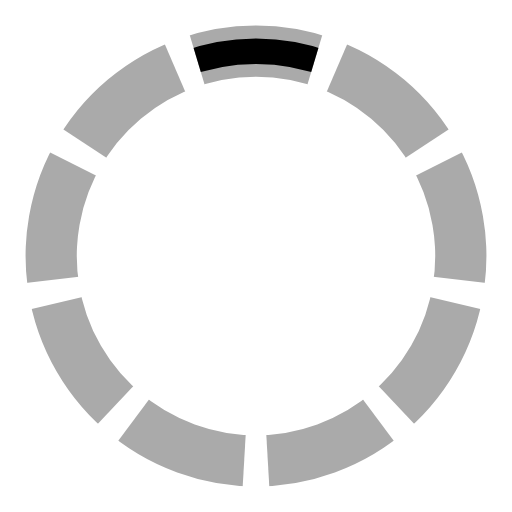
t = 0.00 s
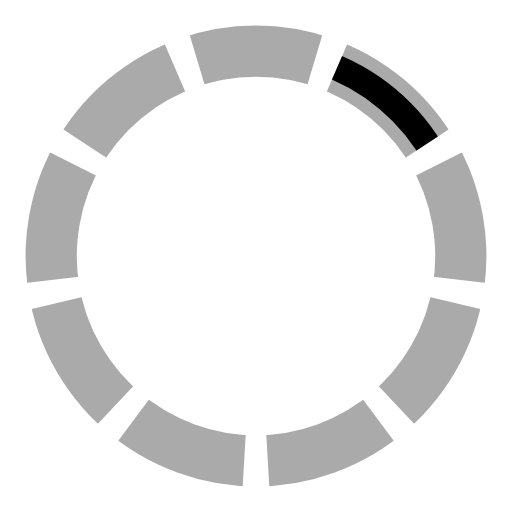
t = 0.33 s
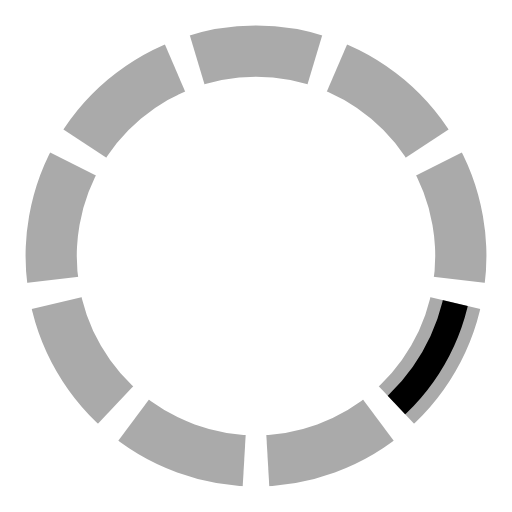
t = 0.67 s
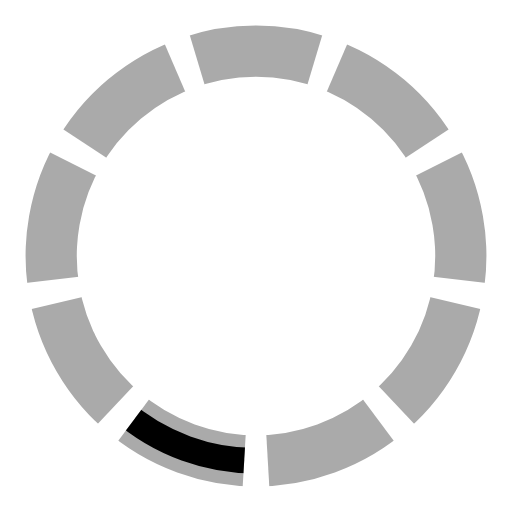
t = 1.00 s
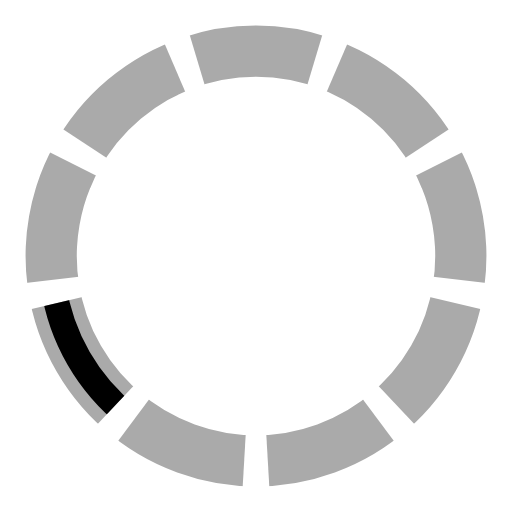
t = 1.33 s
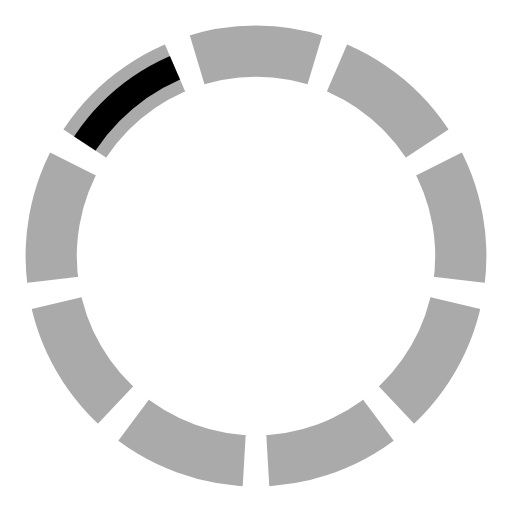
t = 1.67 s

The animated SVG that drew these frames (rendered in a browser with its animation timeline set to each time). Animation: 1 SMIL element (animateTransform=1); one cycle of 2.00 s, repeats indefinitely.

﻿<!DOCTYPE svg PUBLIC "-//W3C//DTD SVG 1.1//EN" 
  "http://www.w3.org/Graphics/SVG/1.1/DTD/svg11.dtd">
<svg  version="1.1"
	 viewBox="0 0 100 100" preserveAspectRatio="xMidYMid"
	 xmlns="http://www.w3.org/2000/svg"  xmlns:xlink="http://www.w3.org/1999/xlink">

  <!-- 
Preloader scalable graphics
author: Jorge C. S. Cardoso
date: 2012 Oct 07
-->

  <g>
    <defs>
      <clipPath id="clip">
        <path  d="M 50 50 L 35 0 L 65 0 z" />
      </clipPath>

      <ellipse id= "MyEllipse" clip-path="url(#clip)" cx="50" cy="50" rx="40" ry="40" style="fill:none; stroke:#aaa" stroke-width="10" />
    </defs>


    <use xlink:href="#MyEllipse" />
    <use xlink:href="#MyEllipse" transform="rotate(40 50 50)" />
    <use xlink:href="#MyEllipse" transform="rotate(80 50 50)" />
    <use xlink:href="#MyEllipse" transform="rotate(120 50 50)"/>
    <use xlink:href="#MyEllipse" transform="rotate(160 50 50)"/>
    <use xlink:href="#MyEllipse" transform="rotate(200 50 50)"/>
    <use xlink:href="#MyEllipse" transform="rotate(240 50 50)"/>
    <use xlink:href="#MyEllipse" transform="rotate(280 50 50)"/>
    <use xlink:href="#MyEllipse" transform="rotate(320 50 50)"/>


    <ellipse clip-path="url(#clip)" cx="50" cy="50" rx="40" ry="40" style="fill:none; stroke:black" stroke-width="5"  >
      <animateTransform attributeName="transform" attributeType="XML"
        type="rotate" values="0 50 50; 40 50 50; 80 50 50; 120 50 50; 160 50 50; 200 50 50; 240 50 50; 280 50 50; 320 50 50; 360 50 50"
        dur="2s"
        repeatCount="indefinite"
        additive="replace"
        calcMode="discrete" fill="freeze"/>
    </ellipse>


  </g>
</svg>
